Dataset: Brion_Cyprien (GitHub, EagleForce14/Fairness). Classes: malade, sain.

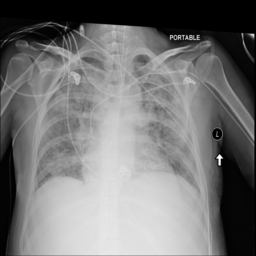
Label: malade

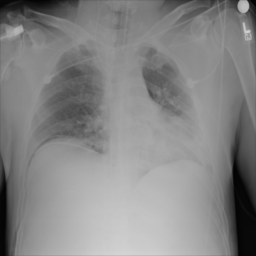
Label: sain

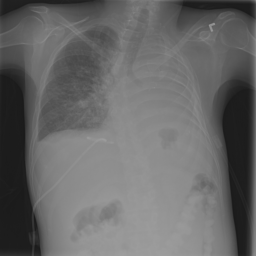
Label: malade

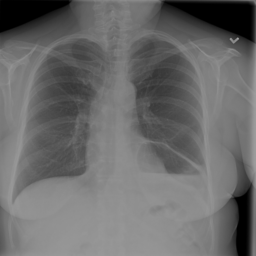
Label: sain
